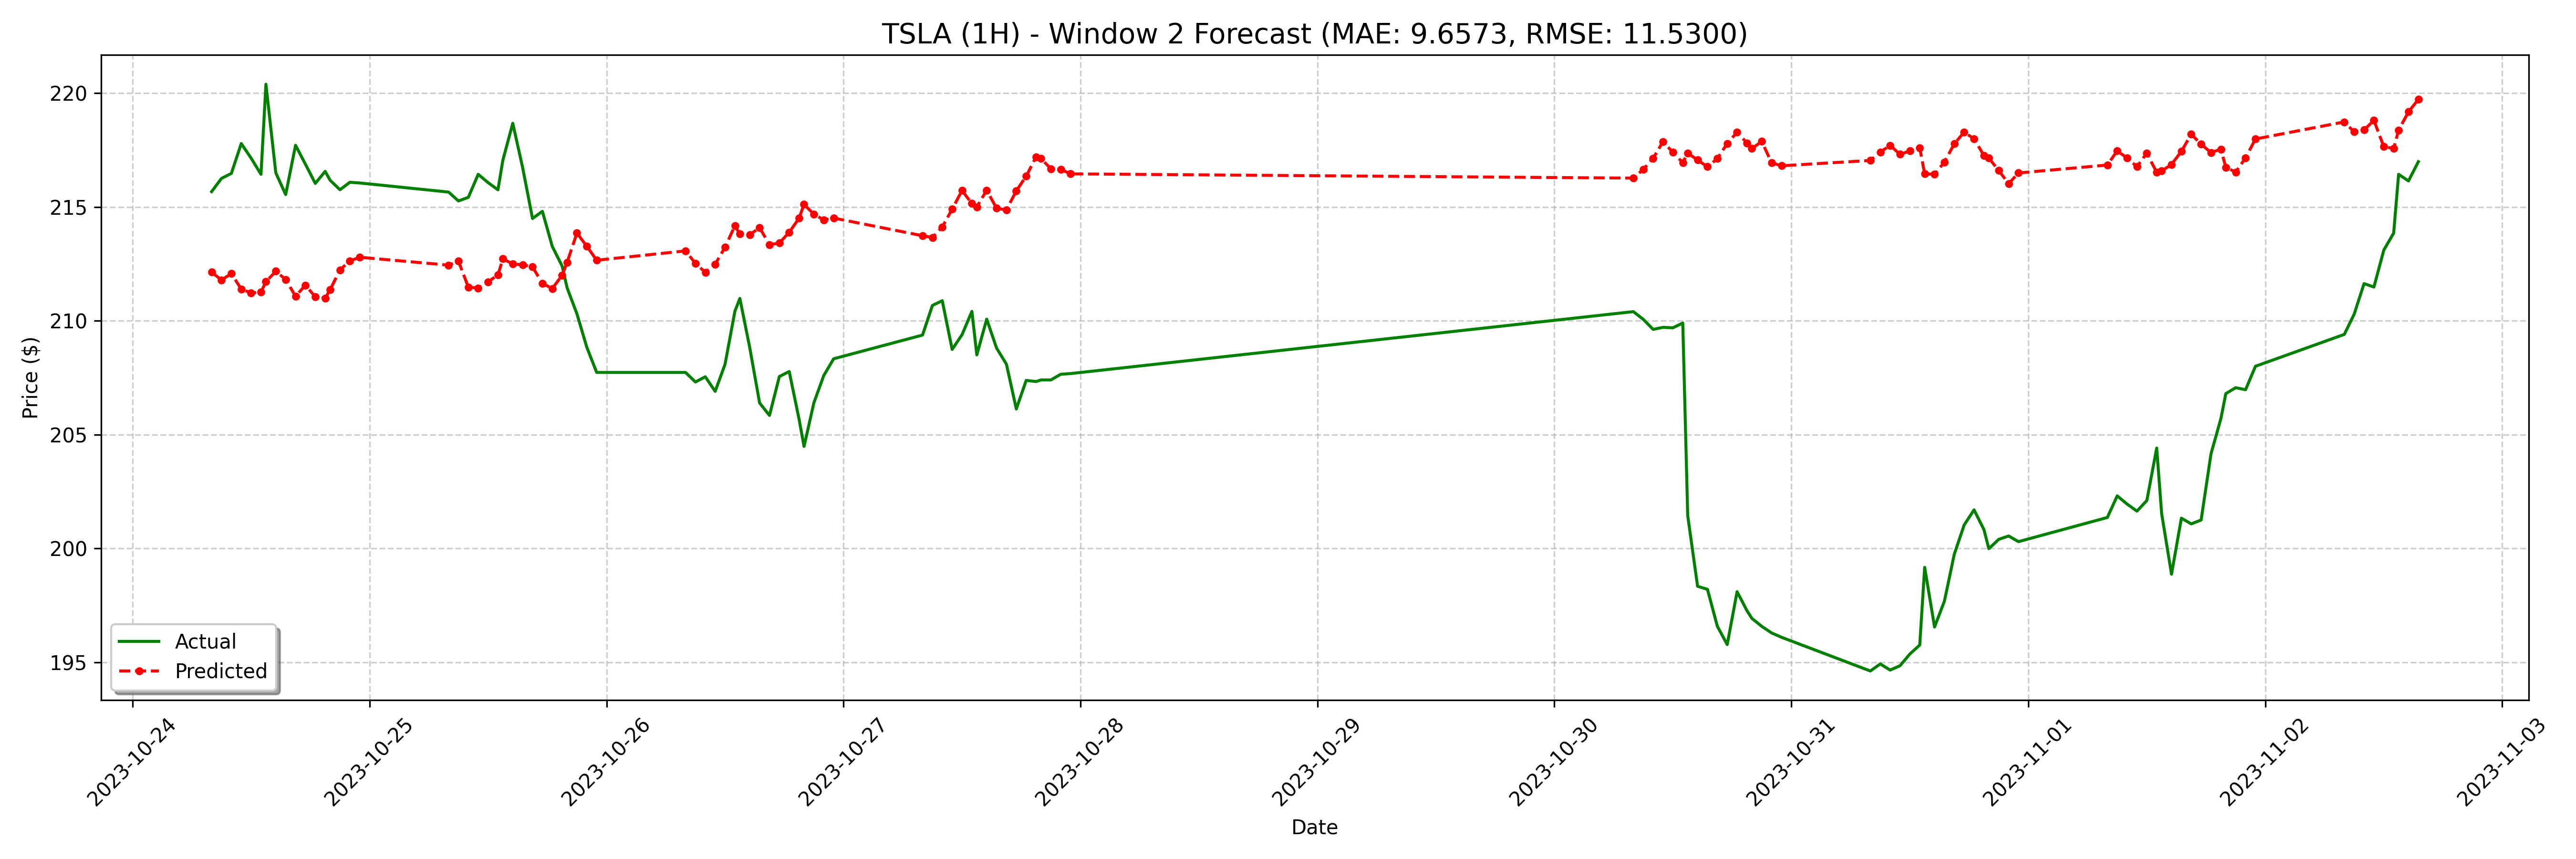

Values plotted in this chart, from the file beside it:
date, actual, forecast
2023-10-24 08:00:00, 215.7, 212.1
2023-10-24 09:00:00, 216.2, 211.8
2023-10-24 10:00:00, 216.5, 212.1
2023-10-24 11:00:00, 217.8, 211.4
2023-10-24 12:00:00, 217.1, 211.2
2023-10-24 13:00:00, 216.4, 211.3
2023-10-24 13:30:00, 220.4, 211.7
2023-10-24 14:30:00, 216.5, 212.2
2023-10-24 15:30:00, 215.5, 211.8
2023-10-24 16:30:00, 217.7, 211.1
2023-10-24 17:30:00, 216.9, 211.6
2023-10-24 18:30:00, 216, 211.1
2023-10-24 19:30:00, 216.6, 211
2023-10-24 20:00:00, 216.2, 211.4
2023-10-24 21:00:00, 215.8, 212.2
2023-10-24 22:00:00, 216.1, 212.6
2023-10-24 23:00:00, 216.1, 212.8
2023-10-25 08:00:00, 215.7, 212.4
2023-10-25 09:00:00, 215.3, 212.6
2023-10-25 10:00:00, 215.4, 211.5
2023-10-25 11:00:00, 216.4, 211.4
2023-10-25 12:00:00, 216.1, 211.7
2023-10-25 13:00:00, 215.8, 212
2023-10-25 13:30:00, 217.1, 212.7
2023-10-25 14:30:00, 218.7, 212.5
2023-10-25 15:30:00, 216.7, 212.5
2023-10-25 16:30:00, 214.5, 212.4
2023-10-25 17:30:00, 214.8, 211.6
2023-10-25 18:30:00, 213.3, 211.4
2023-10-25 19:30:00, 212.4, 212
2023-10-25 20:00:00, 211.4, 212.6
2023-10-25 21:00:00, 210.3, 213.8
2023-10-25 22:00:00, 208.8, 213.3
2023-10-25 23:00:00, 207.7, 212.7
2023-10-26 08:00:00, 207.7, 213.1
2023-10-26 09:00:00, 207.3, 212.5
2023-10-26 10:00:00, 207.5, 212.1
2023-10-26 11:00:00, 206.9, 212.5
2023-10-26 12:00:00, 208.1, 213.2
2023-10-26 13:00:00, 210.4, 214.2
2023-10-26 13:30:00, 211, 213.8
2023-10-26 14:30:00, 208.8, 213.8
2023-10-26 15:30:00, 206.4, 214.1
2023-10-26 16:30:00, 205.8, 213.3
2023-10-26 17:30:00, 207.6, 213.4
2023-10-26 18:30:00, 207.8, 213.9
2023-10-26 19:30:00, 205.7, 214.5
2023-10-26 20:00:00, 204.5, 215.1
2023-10-26 21:00:00, 206.4, 214.7
2023-10-26 22:00:00, 207.6, 214.4
2023-10-26 23:00:00, 208.3, 214.5
2023-10-27 08:00:00, 209.4, 213.7
2023-10-27 09:00:00, 210.7, 213.7
2023-10-27 10:00:00, 210.9, 214.1
2023-10-27 11:00:00, 208.7, 214.9
2023-10-27 12:00:00, 209.4, 215.7
2023-10-27 13:00:00, 210.4, 215.1
2023-10-27 13:30:00, 208.5, 215
2023-10-27 14:30:00, 210.1, 215.7
2023-10-27 15:30:00, 208.8, 214.9
... 68 more rows
